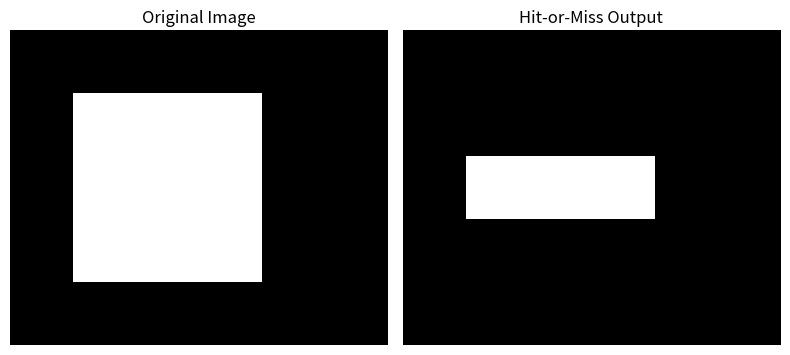

Recreate this plot in Python.
import numpy as np
import matplotlib.pyplot as plt
from scipy.ndimage import binary_hit_or_miss

# Define a binary image as a NumPy array
image = np.array([
    [0, 0, 0, 0, 0, 0],
    [0, 1, 1, 1, 0, 0],
    [0, 1, 1, 1, 0, 0],
    [0, 1, 1, 1, 0, 0],
    [0, 0, 0, 0, 0, 0]
], dtype=np.uint8)

# Define a structuring element (SE)
struct_element = np.array([
    [-1,  1, -1],
    [-1,  1, -1],
    [-1,  1, -1]
])


# Apply Hit-or-Miss transformation
hit_miss_result = binary_hit_or_miss(image, 
                                     structure1=(struct_element == 1), 
                                     structure2=(struct_element == 0))

# Convert result to 255 (white) for better visualization
hit_miss_result = hit_miss_result.astype(np.uint8) * 255

# Display Results
plt.figure(figsize=(8, 4))

plt.subplot(1, 2, 1)
plt.imshow(image, cmap='gray', vmin=0, vmax=1)
plt.title("Original Image")
plt.axis('off')

plt.subplot(1, 2, 2)
plt.imshow(hit_miss_result, cmap='gray', vmin=0, vmax=255)
plt.title("Hit-or-Miss Output")
plt.axis('off')

plt.tight_layout()
plt.show()
